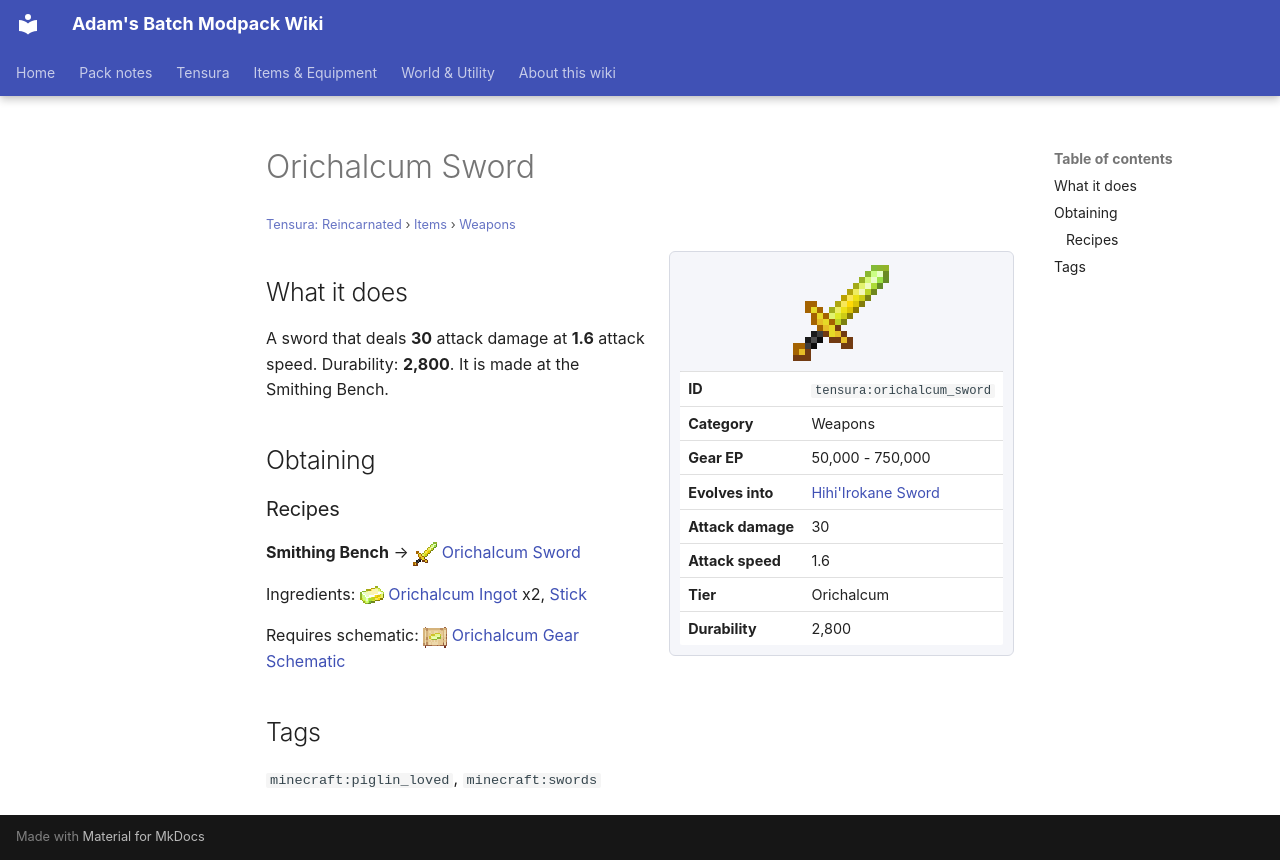

repository: Proteus-Nell/Adams-Batch-MC-Modpack-Wiki · page: tensura-reincarnated/items/weapons/orichalcum-sword/index.html · generator: mkdocs

# Orichalcum Sword

<small>[Tensura: Reincarnated](../../index.md) &rsaquo; [Items](../index.md) &rsaquo; [Weapons](index.md)</small>

<div class="infobox" markdown>

![Orichalcum Sword](../../../assets/icons/tensura/item/orichalcum_sword.png)

| | |
|---|---|
| **ID** | `tensura:orichalcum_sword` |
| **Category** | Weapons |
| **Gear EP** | 50,000 - 750,000 |
| **Evolves into** | [Hihi'Irokane Sword](hihiirokane-sword.md) |
| **Attack damage** | 30 |
| **Attack speed** | 1.6 |
| **Tier** | Orichalcum |
| **Durability** | 2,800 |

</div>

## What it does

A sword that deals **30** attack damage at **1.6** attack speed. Durability: **2,800**. It is made at the Smithing Bench.

## Obtaining

### Recipes

**Smithing Bench** &rarr; ![](../../../assets/icons/tensura/item/orichalcum_sword.png) [Orichalcum Sword](orichalcum-sword.md)

Ingredients: ![](../../../assets/icons/tensura/item/orichalcum_ingot.png) [Orichalcum Ingot](../materials/orichalcum-ingot.md) x2,  [Stick](https://minecraft.wiki/w/Stick)

Requires schematic: ![](../../../assets/icons/tensura/item/orichalcum_gear_schematic.png) [Orichalcum Gear Schematic](../schematics/orichalcum-gear-schematic.md)

## Tags

`minecraft:piglin_loved`, `minecraft:swords`
